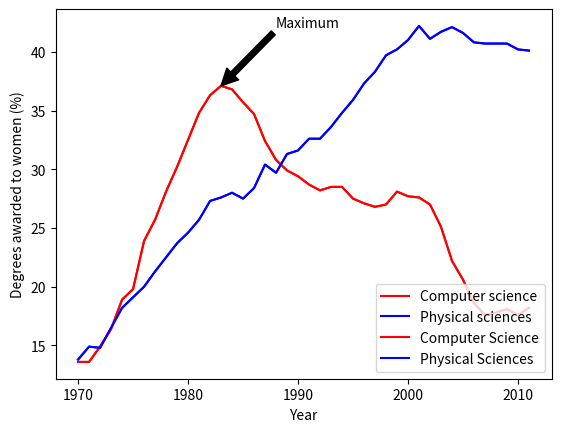

This figure's Python source:
#!/usr/bin/env python3
# -*- coding: utf-8 -*-
"""
Created on Thu Apr 23 04:19:04 2020

[redacted]

Here we plot the graph and use the annotate to 
make an arrow that points to the max value of 
one of the graphed data
"""

import numpy as np
import matplotlib.pyplot as plt

# the data...
year = np.array(
[1970, 1971, 1972, 1973, 1974, 1975, 1976, 1977, 1978, 1979, 1980, 1981, 1982, 1983
, 1984, 1985, 1986, 1987, 1988, 1989, 1990, 1991, 1992, 1993, 1994, 1995, 1996, 1997
, 1998, 1999, 2000, 2001, 2002, 2003, 2004, 2005, 2006, 2007, 2008, 2009, 2010, 2011]
)

physical_sciences=np.array([13.8,14.9,14.8,16.5,18.2,19.1,20.,
21.3,22.5,23.7,24.6,25.7,27.3,27.6,
28.,27.5,28.4,30.4,29.7,31.3,
31.6,32.6,32.6,33.6,34.8,35.9,37.3,38.3,
39.7,40.2,41.,42.2,41.1,41.7,42.1,41.6,
40.8,40.7,40.7,40.7,40.2,40.1])
computer_science=np.array([13.6,13.6,14.9,16.4,18.9,19.8,23.9,25.7
,28.1,30.2,32.5,34.8,36.3,37.1
,36.8,35.7,34.7,32.4,30.8,29.9,29.4,28.7
,28.2,28.5,28.5,27.5,27.1,26.8
,27.,28.1,27.7,27.6,27.,25.1,22.2,20.6
,18.6,17.6,17.8,18.1,17.6,18.2])

plt.plot(year,computer_science, color='red',label='Computer science') 
plt.plot(year, physical_sciences, color='blue',label = 'Physical sciences')

# Add the axis labels
plt.xlabel('Year')
plt.ylabel('Degrees awarded to women (%)')

plt.legend(loc='best')
# plt.legend(loc='upper left') also does the same

# Compute the maximum enrollment of women in Computer Science: cs_max
cs_max = computer_science.max()

# Calculate the year in which there was maximum enrollment of women in Computer Science: yr_max
yr_max = year[computer_science.argmax()]

# Plot with legend as before
plt.plot(year, computer_science, color='red', label='Computer Science') 
plt.plot(year, physical_sciences, color='blue', label='Physical Sciences')
plt.legend(loc='lower right')

# Add a black arrow annotation
plt.annotate('Maximum',xy=(yr_max,cs_max),xytext=(yr_max+5,cs_max+5), arrowprops=dict(facecolor='black'))

# Add axis labels and title
plt.xlabel('Year')

plt.show()